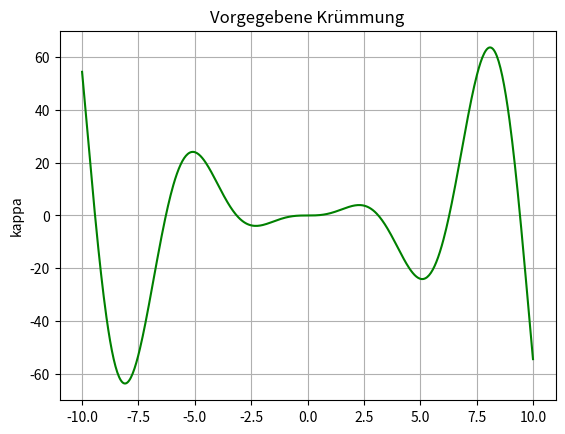
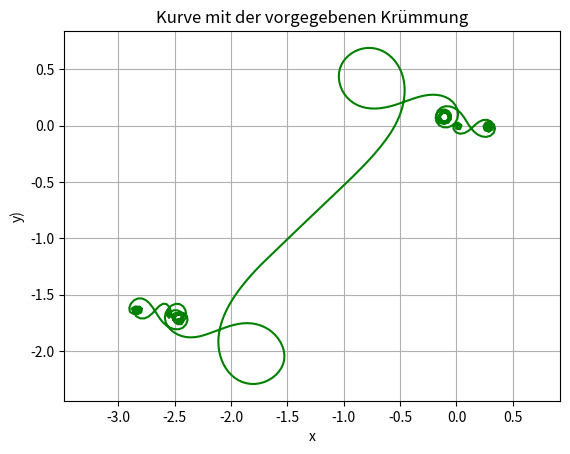

Python code for these plots, in order:
# -*- coding: utf-8 -*-
"""
SciPy Beispiel für ein Anfangswertproblem für Parameterkurven.
Hier reproduzieren wir die Abbildung 6.4. auf Seite 106
aus Gray.
"""
import numpy as np
from scipy import integrate
import matplotlib.pyplot as plt


def k(s):
    """
    Krümmung der gesuchten Kurve: s + sin(s)

    Parameters
    ----------
    s : float
        Paramterwerte.

    Returns
    -------
    Wert der Krümmung für den Parameterwert s.
    """
    return (s * s * np.sin(s))


def func(s, y):
    """
    Rechte Seite aus Gray, p. 103

    Parameters
    ----------
    s : float
        Unabhängige Variable
    y : float
        Funktionswerte der gesuchten Lösung.

    Returns
    -------
    float.
    """
    return [np.cos(y[2]), np.sin(y[2]), k(s)]


a = -10.0
b = 10.0
n = 500
points = np.linspace(a, b, n)

# Krümmung grafisch darstellen
kappaValues = k(points)

fig = plt.figure()
plt.grid(True)

plt.plot(points, kappaValues, 'g-')
plt.title('Vorgegebene Krümmung')
plt.ylabel('kappa')

# ODE lösen und visualisieren
ivs = np.array([0, 0, k(a)])
sol = integrate.solve_ivp(fun=func,
                          t_span=[a, b],
                          y0=ivs,
                          t_eval=points)

if sol.success:
    y1 = sol.y[0, :]
    y2 = sol.y[1, :]
    y3 = sol.y[2, :]

fig, axs = plt.subplots(1, 1)
axs.axis('equal')
plt.grid(True)

plt.plot(y1, y2, 'g-')
plt.title('Kurve mit der vorgegebenen Krümmung')
plt.xlabel('x')
plt.ylabel('y)')

# Plot abspeichern
#plt.savefig('images/ivp1.png', dpi=150)
plt.show()
